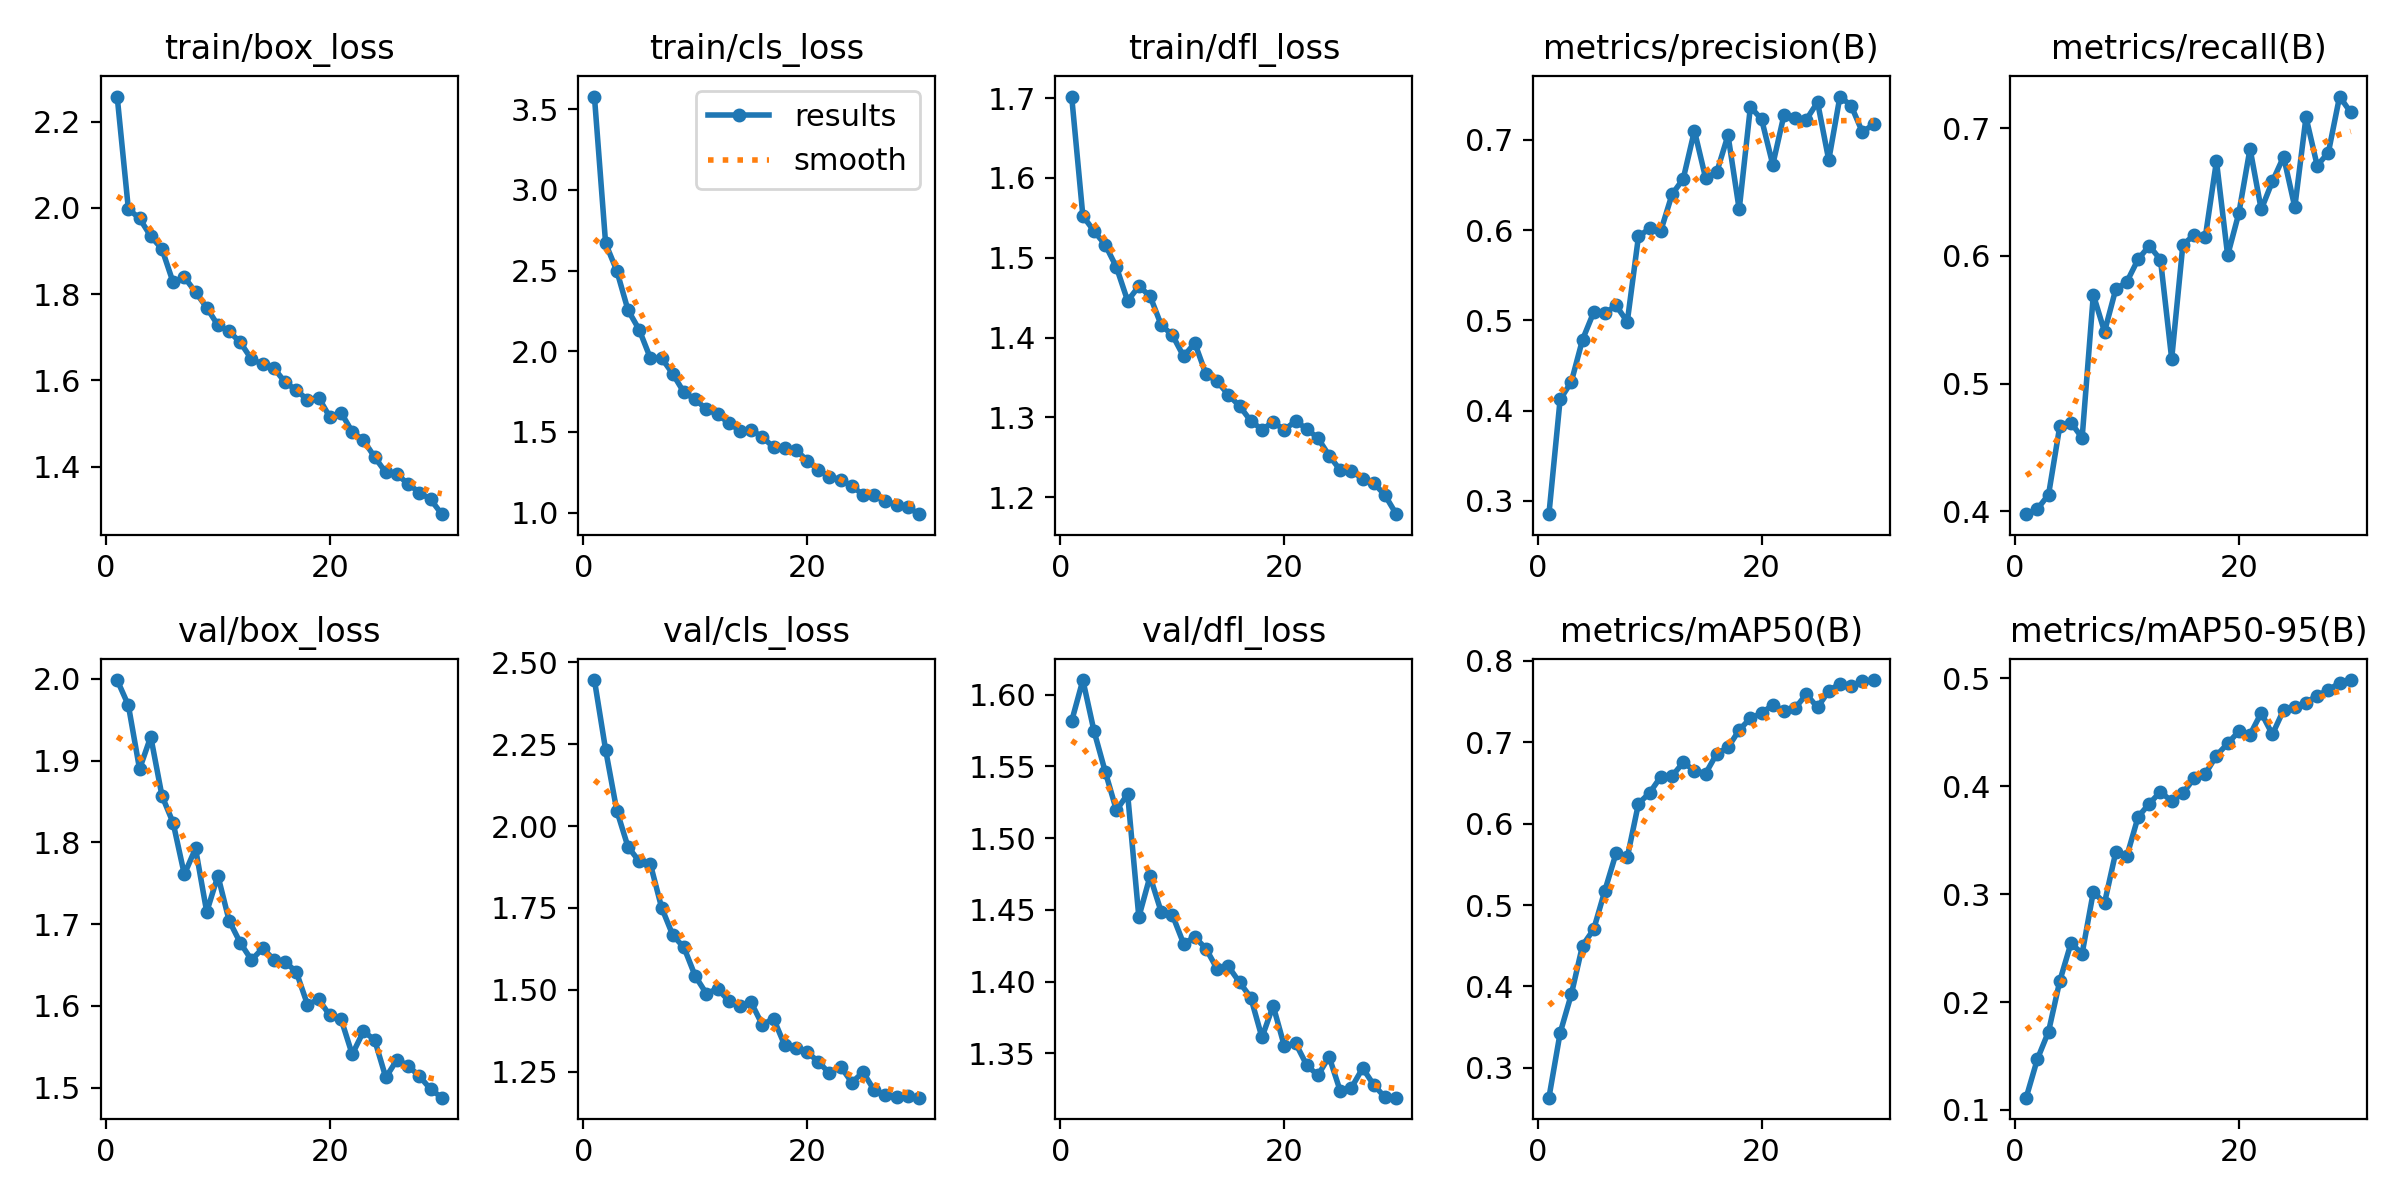

Source data for this figure (header and first rows):
epoch, time, train/box_loss, train/cls_loss, train/dfl_loss, metrics/precision(B), metrics/recall(B), metrics/mAP50(B), metrics/mAP50-95(B), val/box_loss, val/cls_loss, val/dfl_loss, lr/pg0, lr/pg1, lr/pg2
1, 24.59, 2.258, 3.579, 1.702, 0.2851, 0.3976, 0.2634, 0.1114, 1.998, 2.446, 1.582, 0.0004148, 0.0004148, 0.0004148
2, 47.19, 1.998, 2.668, 1.552, 0.4122, 0.4016, 0.3428, 0.1471, 1.968, 2.233, 1.61, 0.0008041, 0.0008041, 0.0008041
3, 69.03, 1.976, 2.499, 1.533, 0.4317, 0.4129, 0.3903, 0.1727, 1.89, 2.047, 1.575, 0.001166, 0.001166, 0.001166
4, 91.42, 1.934, 2.255, 1.516, 0.4785, 0.4664, 0.4502, 0.2194, 1.929, 1.936, 1.546, 0.001126, 0.001126, 0.001126
5, 115.6, 1.905, 2.134, 1.488, 0.5089, 0.4693, 0.4702, 0.2546, 1.857, 1.893, 1.519, 0.001085, 0.001085, 0.001085
6, 139.2, 1.827, 1.958, 1.446, 0.5078, 0.4575, 0.5178, 0.245, 1.824, 1.884, 1.531, 0.001044, 0.001044, 0.001044
7, 160.8, 1.84, 1.958, 1.464, 0.5165, 0.5696, 0.5637, 0.3022, 1.761, 1.751, 1.445, 0.001002, 0.001002, 0.001002
8, 183.1, 1.805, 1.86, 1.452, 0.4984, 0.5406, 0.5585, 0.2919, 1.793, 1.667, 1.473, 0.0009612, 0.0009612, 0.0009612
9, 206.1, 1.769, 1.745, 1.416, 0.593, 0.5738, 0.6246, 0.3388, 1.715, 1.629, 1.449, 0.00092, 0.00092, 0.00092
10, 228.6, 1.728, 1.703, 1.403, 0.6018, 0.5798, 0.6379, 0.3355, 1.759, 1.543, 1.446, 0.0008787, 0.0008787, 0.0008787
11, 250.8, 1.714, 1.64, 1.376, 0.5995, 0.5974, 0.6578, 0.3717, 1.704, 1.489, 1.426, 0.0008375, 0.0008375, 0.0008375
12, 272.9, 1.688, 1.609, 1.393, 0.6397, 0.608, 0.6584, 0.384, 1.677, 1.503, 1.431, 0.0007962, 0.0007962, 0.0007962
13, 295.1, 1.649, 1.557, 1.354, 0.6569, 0.5971, 0.6751, 0.395, 1.656, 1.467, 1.423, 0.000755, 0.000755, 0.000755
14, 317.1, 1.637, 1.507, 1.345, 0.7103, 0.5194, 0.6652, 0.3861, 1.67, 1.45, 1.409, 0.0007137, 0.0007137, 0.0007137
15, 339, 1.628, 1.514, 1.328, 0.6577, 0.6088, 0.6616, 0.3936, 1.657, 1.462, 1.41, 0.0006725, 0.0006725, 0.0006725
16, 361.2, 1.596, 1.468, 1.314, 0.6645, 0.6164, 0.6861, 0.4076, 1.654, 1.393, 1.399, 0.0006312, 0.0006312, 0.0006312
17, 383.3, 1.577, 1.407, 1.296, 0.7053, 0.6146, 0.6935, 0.4115, 1.642, 1.412, 1.389, 0.00059, 0.00059, 0.00059
18, 405.6, 1.555, 1.398, 1.285, 0.6229, 0.6743, 0.715, 0.4285, 1.602, 1.331, 1.361, 0.0005487, 0.0005487, 0.0005487
19, 427.9, 1.56, 1.39, 1.294, 0.7366, 0.6005, 0.7295, 0.4397, 1.608, 1.324, 1.383, 0.0005075, 0.0005075, 0.0005075
20, 449.9, 1.515, 1.323, 1.284, 0.7229, 0.6336, 0.7356, 0.451, 1.588, 1.31, 1.355, 0.0004662, 0.0004662, 0.0004662
21, 495.1, 1.525, 1.266, 1.295, 0.6725, 0.6842, 0.746, 0.4479, 1.584, 1.281, 1.357, 0.000425, 0.000425, 0.000425
22, 517.4, 1.481, 1.224, 1.286, 0.7277, 0.6364, 0.7385, 0.4681, 1.541, 1.245, 1.342, 0.0003837, 0.0003837, 0.0003837
23, 539, 1.461, 1.205, 1.274, 0.7248, 0.6585, 0.742, 0.4482, 1.569, 1.266, 1.335, 0.0003425, 0.0003425, 0.0003425
24, 561.3, 1.422, 1.165, 1.252, 0.7226, 0.6778, 0.7589, 0.4709, 1.559, 1.217, 1.348, 0.0003012, 0.0003012, 0.0003012
25, 584, 1.386, 1.111, 1.234, 0.7419, 0.6383, 0.7428, 0.4739, 1.512, 1.249, 1.324, 0.00026, 0.00026, 0.00026
26, 606.4, 1.382, 1.108, 1.233, 0.6777, 0.7088, 0.763, 0.4777, 1.534, 1.193, 1.326, 0.0002188, 0.0002188, 0.0002188
27, 628.8, 1.36, 1.07, 1.223, 0.7481, 0.6708, 0.7721, 0.4842, 1.527, 1.179, 1.34, 0.0001775, 0.0001775, 0.0001775
28, 651.1, 1.34, 1.049, 1.218, 0.7381, 0.6811, 0.7689, 0.4894, 1.514, 1.172, 1.328, 0.0001363, 0.0001363, 0.0001363
29, 673.7, 1.324, 1.034, 1.202, 0.7088, 0.7249, 0.7746, 0.4959, 1.498, 1.176, 1.319, 9.5e-05, 9.5e-05, 9.5e-05
30, 696.1, 1.29, 0.9907, 1.179, 0.7172, 0.7125, 0.7764, 0.4986, 1.488, 1.171, 1.319, 5.375e-05, 5.375e-05, 5.375e-05
